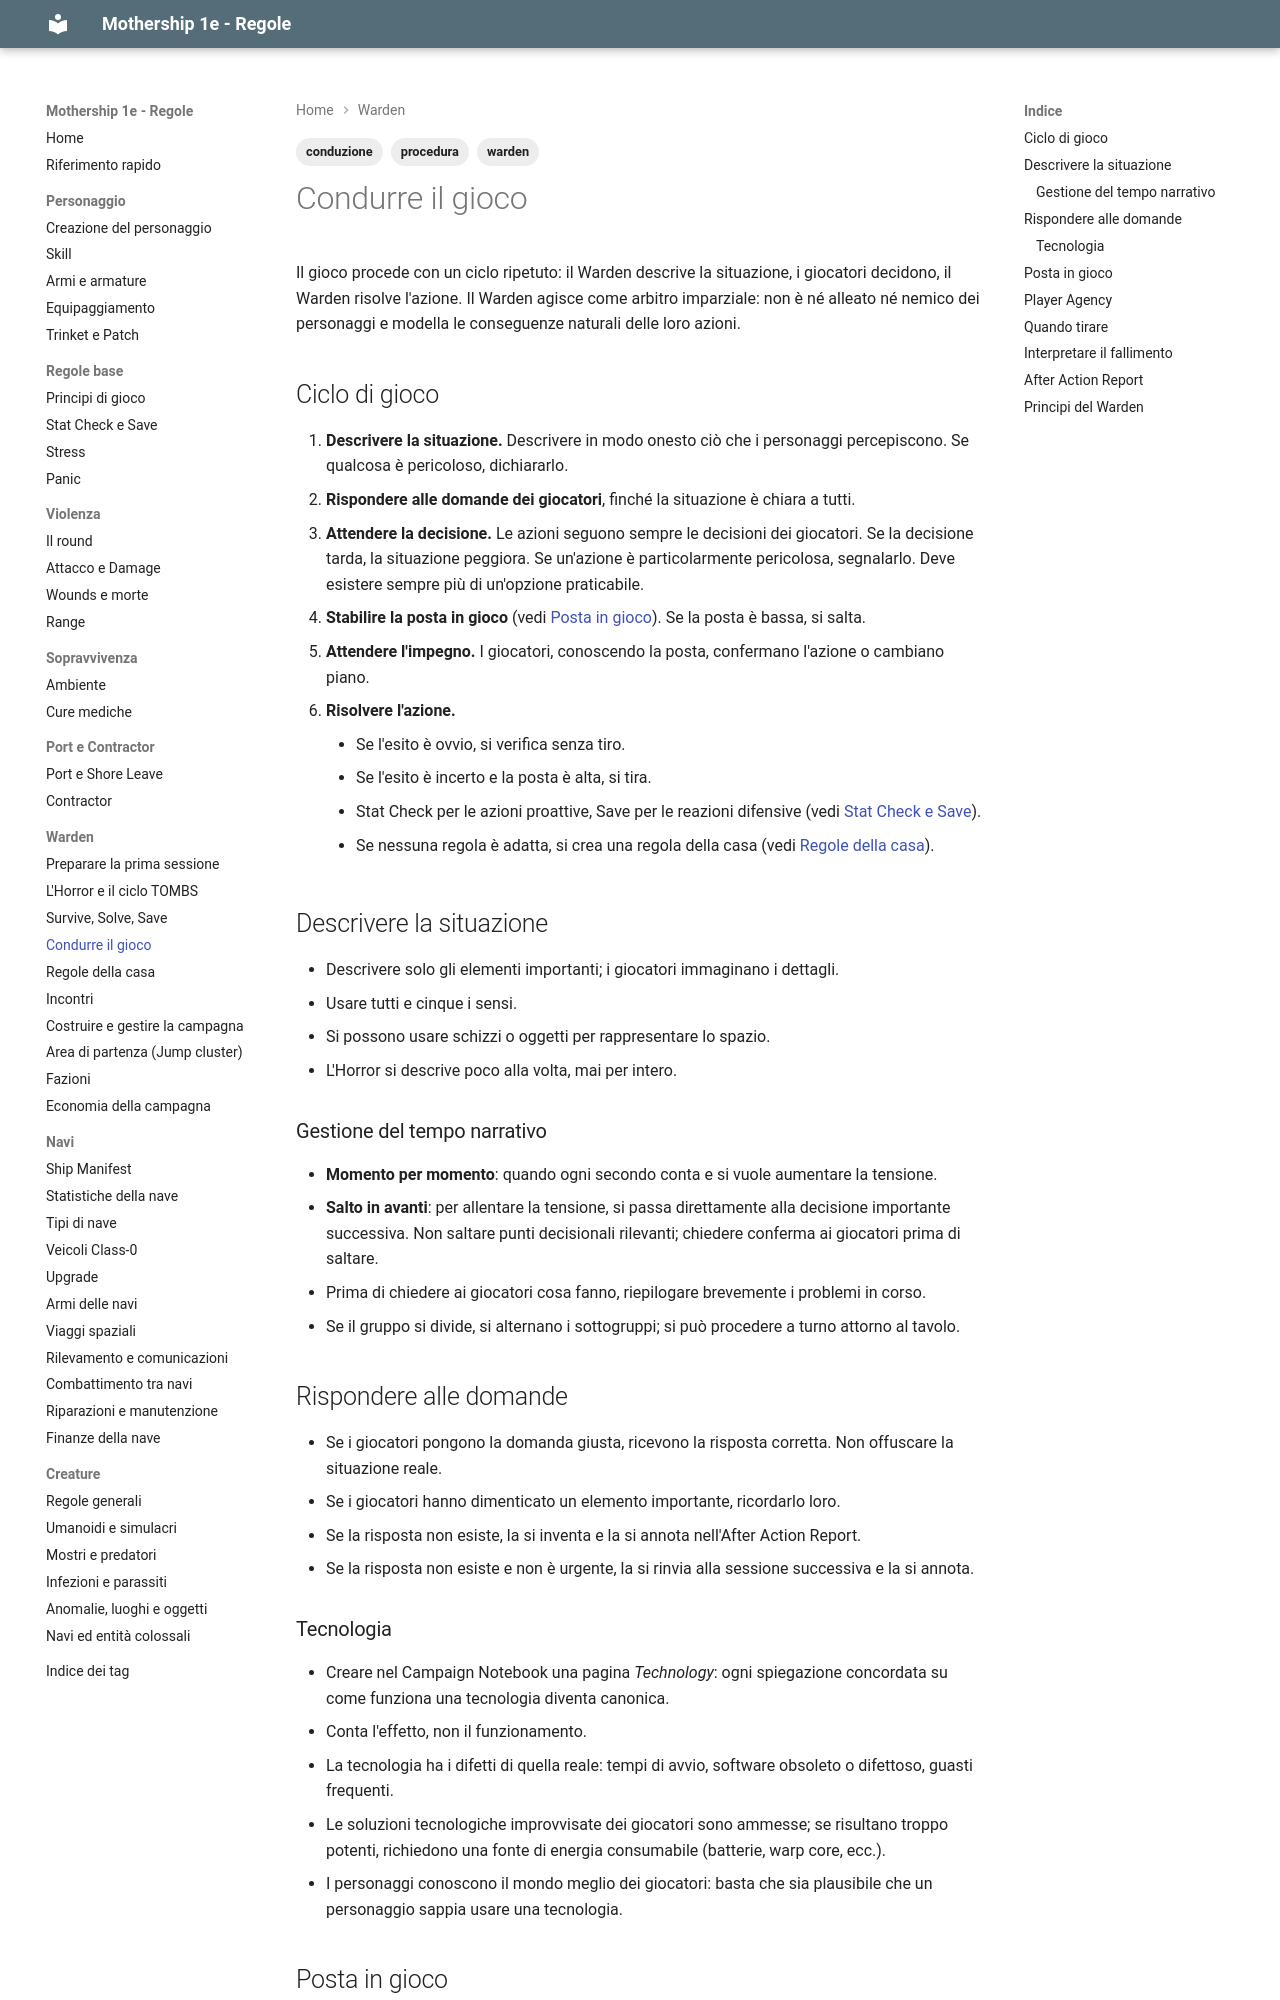

repository: canadese87/MS · page: 06_warden/conduzione/index.html · generator: mkdocs

---
tags:
  - warden
  - conduzione
  - procedura
---

# Condurre il gioco

Il gioco procede con un ciclo ripetuto: il Warden descrive la situazione, i giocatori decidono, il Warden risolve l'azione. Il Warden agisce come arbitro imparziale: non è né alleato né nemico dei personaggi e modella le conseguenze naturali delle loro azioni.

## Ciclo di gioco

1. **Descrivere la situazione.** Descrivere in modo onesto ciò che i personaggi percepiscono. Se qualcosa è pericoloso, dichiararlo.
2. **Rispondere alle domande dei giocatori**, finché la situazione è chiara a tutti.
3. **Attendere la decisione.** Le azioni seguono sempre le decisioni dei giocatori. Se la decisione tarda, la situazione peggiora. Se un'azione è particolarmente pericolosa, segnalarlo. Deve esistere sempre più di un'opzione praticabile.
4. **Stabilire la posta in gioco** (vedi [Posta in gioco](#posta-in-gioco)). Se la posta è bassa, si salta.
5. **Attendere l'impegno.** I giocatori, conoscendo la posta, confermano l'azione o cambiano piano.
6. **Risolvere l'azione.**
    - Se l'esito è ovvio, si verifica senza tiro.
    - Se l'esito è incerto e la posta è alta, si tira.
    - Stat Check per le azioni proattive, Save per le reazioni difensive (vedi [Stat Check e Save](../02_regole/check_e_save.md)).
    - Se nessuna regola è adatta, si crea una regola della casa (vedi [Regole della casa](regole_casa.md)).

## Descrivere la situazione

- Descrivere solo gli elementi importanti; i giocatori immaginano i dettagli.
- Usare tutti e cinque i sensi.
- Si possono usare schizzi o oggetti per rappresentare lo spazio.
- L'Horror si descrive poco alla volta, mai per intero.

### Gestione del tempo narrativo

- **Momento per momento**: quando ogni secondo conta e si vuole aumentare la tensione.
- **Salto in avanti**: per allentare la tensione, si passa direttamente alla decisione importante successiva. Non saltare punti decisionali rilevanti; chiedere conferma ai giocatori prima di saltare.
- Prima di chiedere ai giocatori cosa fanno, riepilogare brevemente i problemi in corso.
- Se il gruppo si divide, si alternano i sottogruppi; si può procedere a turno attorno al tavolo.

## Rispondere alle domande

- Se i giocatori pongono la domanda giusta, ricevono la risposta corretta. Non offuscare la situazione reale.
- Se i giocatori hanno dimenticato un elemento importante, ricordarlo loro.
- Se la risposta non esiste, la si inventa e la si annota nell'After Action Report.
- Se la risposta non esiste e non è urgente, la si rinvia alla sessione successiva e la si annota.

### Tecnologia

- Creare nel Campaign Notebook una pagina *Technology*: ogni spiegazione concordata su come funziona una tecnologia diventa canonica.
- Conta l'effetto, non il funzionamento.
- La tecnologia ha i difetti di quella reale: tempi di avvio, software obsoleto o difettoso, guasti frequenti.
- Le soluzioni tecnologiche improvvisate dei giocatori sono ammesse; se risultano troppo potenti, richiedono una fonte di energia consumabile (batterie, warp core, ecc.).
- I personaggi conoscono il mondo meglio dei giocatori: basta che sia plausibile che un personaggio sappia usare una tecnologia.
